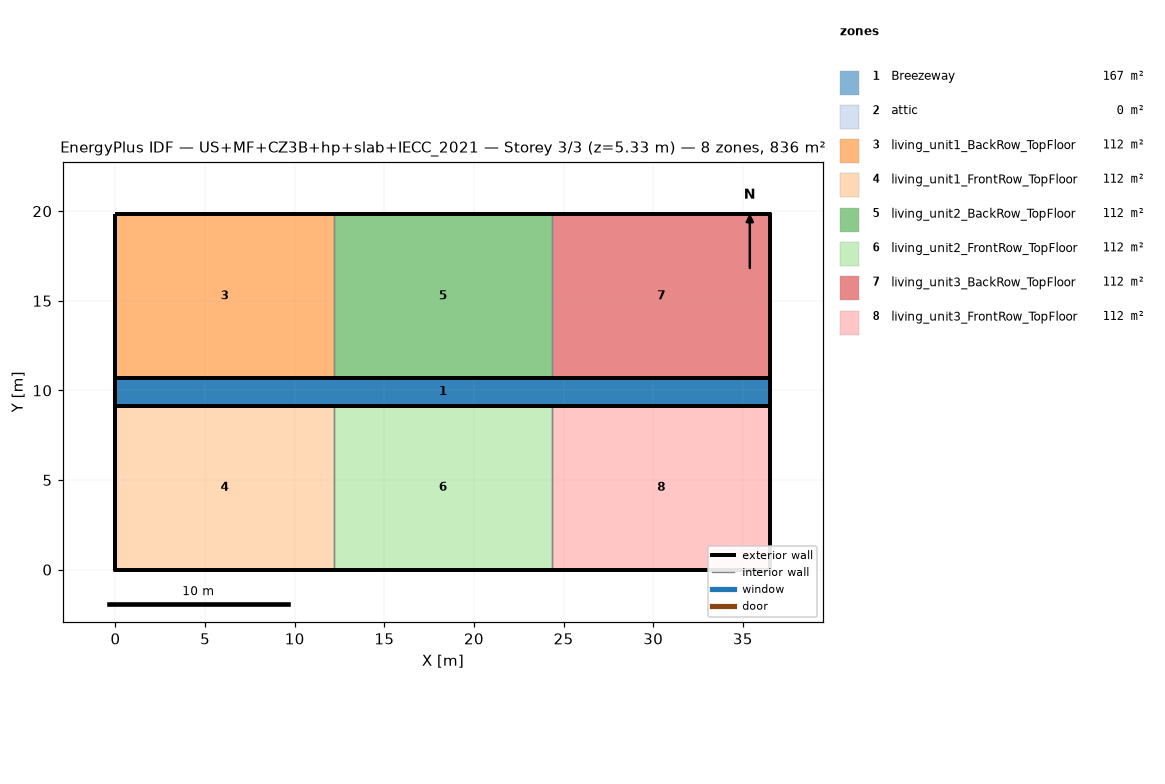
=== STOREY PLAN SPEC (per zone: floor XY polygon, exterior-wall plan segments, windows/doors) ===
zone 1: Breezeway  (167.0 m²)
  floor: (36.54, 9.16) (0.00, 9.16) (0.00, 10.68) (36.54, 10.68)
  floor: (36.54, 9.16) (0.00, 9.16) (0.00, 10.68) (36.54, 10.68)
  floor: (36.54, 9.16) (0.00, 9.16) (0.00, 10.68) (36.54, 10.68)
zone 2: attic  (0.0 m²)
  exterior wall: (36.54, 0.00) – (36.54, 19.84) – (36.54, 9.92)  [29.8 m]
  exterior wall: (0.00, 19.84) – (0.00, 0.00) – (0.00, 9.92)  [29.8 m]
zone 3: living_unit1_BackRow_TopFloor  (111.5 m²)
  floor: (12.18, 10.68) (0.00, 10.68) (0.00, 19.84) (12.18, 19.84)
  exterior wall: (12.18, 19.84) – (0.00, 19.84)  [12.2 m]
  exterior wall: (0.00, 19.84) – (0.00, 10.68)  [9.2 m]
  exterior wall: (0.00, 10.68) – (12.18, 10.68)  [12.2 m]
  interior walls: 1
zone 4: living_unit1_FrontRow_TopFloor  (111.5 m²)
  floor: (12.18, 0.00) (0.00, 0.00) (0.00, 9.16) (12.18, 9.16)
  exterior wall: (0.00, 0.00) – (12.18, 0.00)  [12.2 m]
  exterior wall: (0.00, 9.16) – (0.00, 0.00)  [9.2 m]
  exterior wall: (12.18, 9.16) – (0.00, 9.16)  [12.2 m]
  interior walls: 1
zone 5: living_unit2_BackRow_TopFloor  (111.5 m²)
  floor: (24.36, 10.68) (12.18, 10.68) (12.18, 19.84) (24.36, 19.84)
  exterior wall: (12.18, 10.68) – (24.36, 10.68)  [12.2 m]
  exterior wall: (24.36, 19.84) – (12.18, 19.84)  [12.2 m]
  interior walls: 2
zone 6: living_unit2_FrontRow_TopFloor  (111.5 m²)
  floor: (24.36, 0.00) (12.18, 0.00) (12.18, 9.16) (24.36, 9.16)
  exterior wall: (12.18, 0.00) – (24.36, 0.00)  [12.2 m]
  exterior wall: (24.36, 9.16) – (12.18, 9.16)  [12.2 m]
  interior walls: 2
zone 7: living_unit3_BackRow_TopFloor  (111.5 m²)
  floor: (36.54, 10.68) (24.36, 10.68) (24.36, 19.84) (36.54, 19.84)
  exterior wall: (36.54, 10.68) – (36.54, 19.84)  [9.2 m]
  exterior wall: (36.54, 19.84) – (24.36, 19.84)  [12.2 m]
  exterior wall: (24.36, 10.68) – (36.54, 10.68)  [12.2 m]
  interior walls: 1
zone 8: living_unit3_FrontRow_TopFloor  (111.5 m²)
  floor: (36.54, 0.00) (24.36, 0.00) (24.36, 9.16) (36.54, 9.16)
  exterior wall: (24.36, 0.00) – (36.54, 0.00)  [12.2 m]
  exterior wall: (36.54, 0.00) – (36.54, 9.16)  [9.2 m]
  exterior wall: (36.54, 9.16) – (24.36, 9.16)  [12.2 m]
  interior walls: 1

=== DERIVED (storey summary) ===
Building: US+MF+CZ3B+hp+slab+IECC_2021
Storey: 3 of 3  (floor level z = 5.33 m)
Storey gross floor area: 836.2 m²
Zones on this storey: 8
  - Breezeway: floor 167.0 m²
  - attic: floor 0.0 m²; exterior wall 59.5 m (81.9 m²); WWR 0.0%
  - living_unit1_BackRow_TopFloor: floor 111.5 m²; exterior wall 33.5 m (86.9 m²); WWR 0.0%
  - living_unit1_FrontRow_TopFloor: floor 111.5 m²; exterior wall 33.5 m (86.9 m²); WWR 0.0%
  - living_unit2_BackRow_TopFloor: floor 111.5 m²; exterior wall 24.4 m (63.1 m²); WWR 0.0%
  - living_unit2_FrontRow_TopFloor: floor 111.5 m²; exterior wall 24.4 m (63.1 m²); WWR 0.0%
  - living_unit3_BackRow_TopFloor: floor 111.5 m²; exterior wall 33.5 m (86.9 m²); WWR 0.0%
  - living_unit3_FrontRow_TopFloor: floor 111.5 m²; exterior wall 33.5 m (86.9 m²); WWR 0.0%
Zone adjacency (shared interzone walls):
  - living_unit1_BackRow_TopFloor ↔ living_unit2_BackRow_TopFloor
  - living_unit1_FrontRow_TopFloor ↔ living_unit2_FrontRow_TopFloor
  - living_unit2_BackRow_TopFloor ↔ living_unit3_BackRow_TopFloor
  - living_unit2_FrontRow_TopFloor ↔ living_unit3_FrontRow_TopFloor